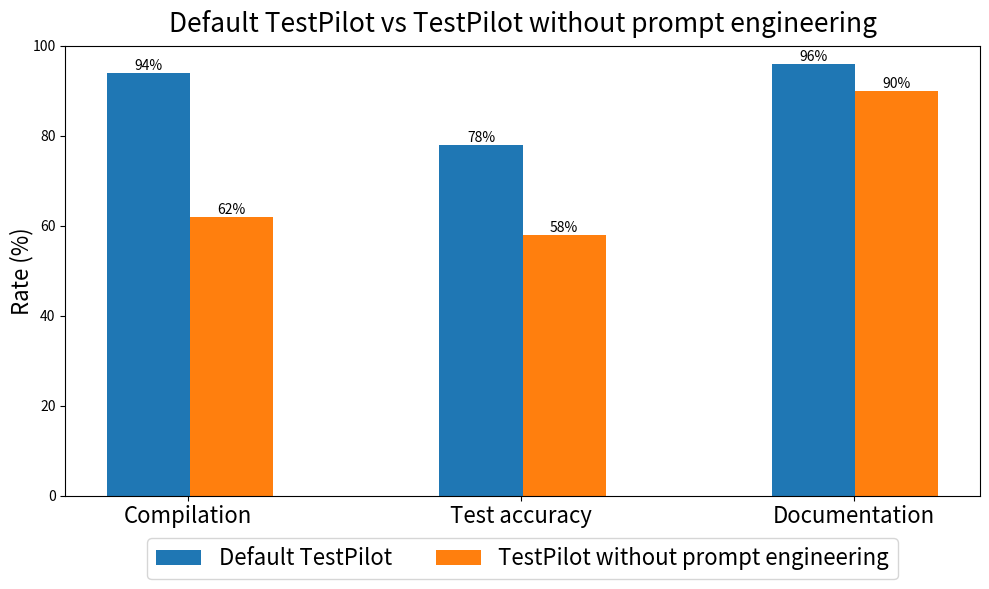

This figure's Python source: (Note: this script raises an exception after producing the figure.)
import matplotlib.pyplot as plt
import numpy as np

types_of_testpilot = {
    'Default TestPilot': (94, 78, 96),
    'TestPilot without prompt engineering': (62, 58, 90),
}
metrics = ("Compilation", "Test accuracy", "Documentation")
width_of_bar = 0.25
offset_space = 0
x = np.arange(len(metrics))
fig, ax = plt.subplots(figsize=(10, 6))
for type_of_testpilot, rate in types_of_testpilot.items():
    offset = width_of_bar * offset_space
    offset_space += 1
    bar = ax.bar(x + offset, rate, width_of_bar, label=type_of_testpilot)
    ax.bar_label(bar, fmt='%d%%', padding=0, fontsize='10')
ax.set_title('Default TestPilot vs TestPilot without prompt engineering', fontsize=19, pad=10)
ax.set_xticks(x + 0.12)
ax.set_xticklabels(metrics, fontsize=16)
ax.set_ylabel('Rate (%)', fontsize=16, labelpad=-1)
ax.set_ylim(0, 100)
ax.legend(loc='upper center', bbox_to_anchor=(0.5, -0.07), ncol=2, fontsize=16)
plt.tight_layout()
plt.savefig("plots/prompt_engineering.png")
plt.show()
